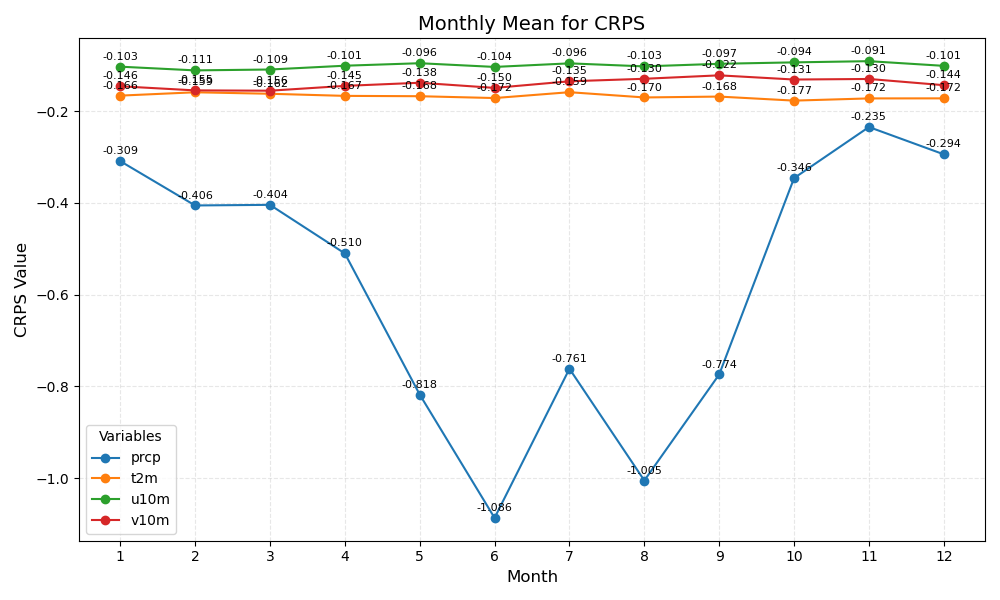

The data file committed next to this chart (first rows):
month	prcp	t2m	u10m	v10m
1	-0.309	-0.166	-0.103	-0.146
2	-0.406	-0.159	-0.111	-0.155
3	-0.404	-0.162	-0.109	-0.156
4	-0.510	-0.167	-0.101	-0.145
5	-0.818	-0.168	-0.096	-0.138
6	-1.086	-0.172	-0.104	-0.150
7	-0.761	-0.159	-0.096	-0.135
8	-1.005	-0.170	-0.103	-0.130
9	-0.774	-0.168	-0.097	-0.122
10	-0.346	-0.177	-0.094	-0.131
11	-0.235	-0.172	-0.091	-0.130
12	-0.294	-0.172	-0.101	-0.144
